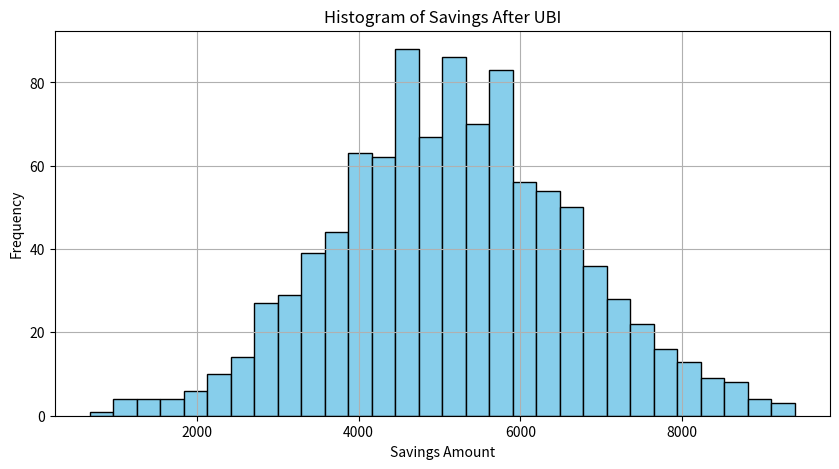
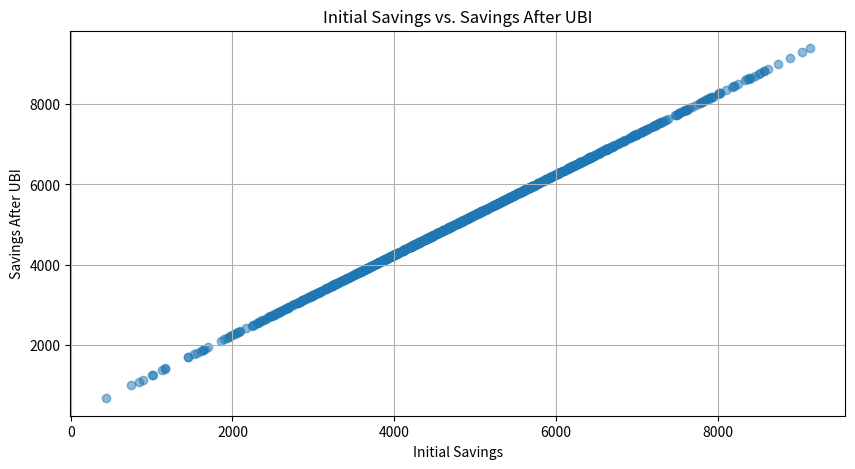

Recreate these plots in Python, in order.
import numpy as np
import pandas as pd
import matplotlib.pyplot as plt

# Parameters
population_size = 1000  # Size of the population
ubi_amount = 1000  # UBI amount per individual
initial_savings_mean = 5000  # Mean initial savings in dollars
initial_savings_std = 1500  # Standard deviation of initial savings
savings_rate = 0.25  # Proportion of UBI that is saved
consumption_rate = 0.75  # Proportion of UBI that is consumed

# Simulate initial savings for the population
np.random.seed(0)  # For reproducibility
initial_savings = np.random.normal(initial_savings_mean, initial_savings_std, population_size)

# DataFrame to hold simulation data
population_data = pd.DataFrame({
    'individual_id': range(population_size),
    'initial_savings': initial_savings,
    'ubi_received': np.full(population_size, ubi_amount),
    'savings_after_ubi': np.zeros(population_size),
    'consumption_after_ubi': np.zeros(population_size)
})

# Function to simulate the effect of UBI on savings and consumption
def simulate_ubi_effects(data, savings_rate, consumption_rate):
    data['savings_after_ubi'] = data['initial_savings'] + data['ubi_received'] * savings_rate
    data['consumption_after_ubi'] = data['ubi_received'] * consumption_rate
    return data

# Run the simulation
population_data = simulate_ubi_effects(population_data, savings_rate, consumption_rate)

# Output the first few rows of the simulation data
print(population_data.head())

# Plotting the histogram of savings after UBI
plt.figure(figsize=(10, 5))
plt.hist(population_data['savings_after_ubi'], bins=30, color='skyblue', edgecolor='black')
plt.title('Histogram of Savings After UBI')
plt.xlabel('Savings Amount')
plt.ylabel('Frequency')
plt.grid(True)
plt.show()

# Plotting the scatter plot of initial savings vs. savings after UBI
plt.figure(figsize=(10, 5))
plt.scatter(population_data['initial_savings'], population_data['savings_after_ubi'], alpha=0.5)
plt.title('Initial Savings vs. Savings After UBI')
plt.xlabel('Initial Savings')
plt.ylabel('Savings After UBI')
plt.grid(True)
plt.show()
